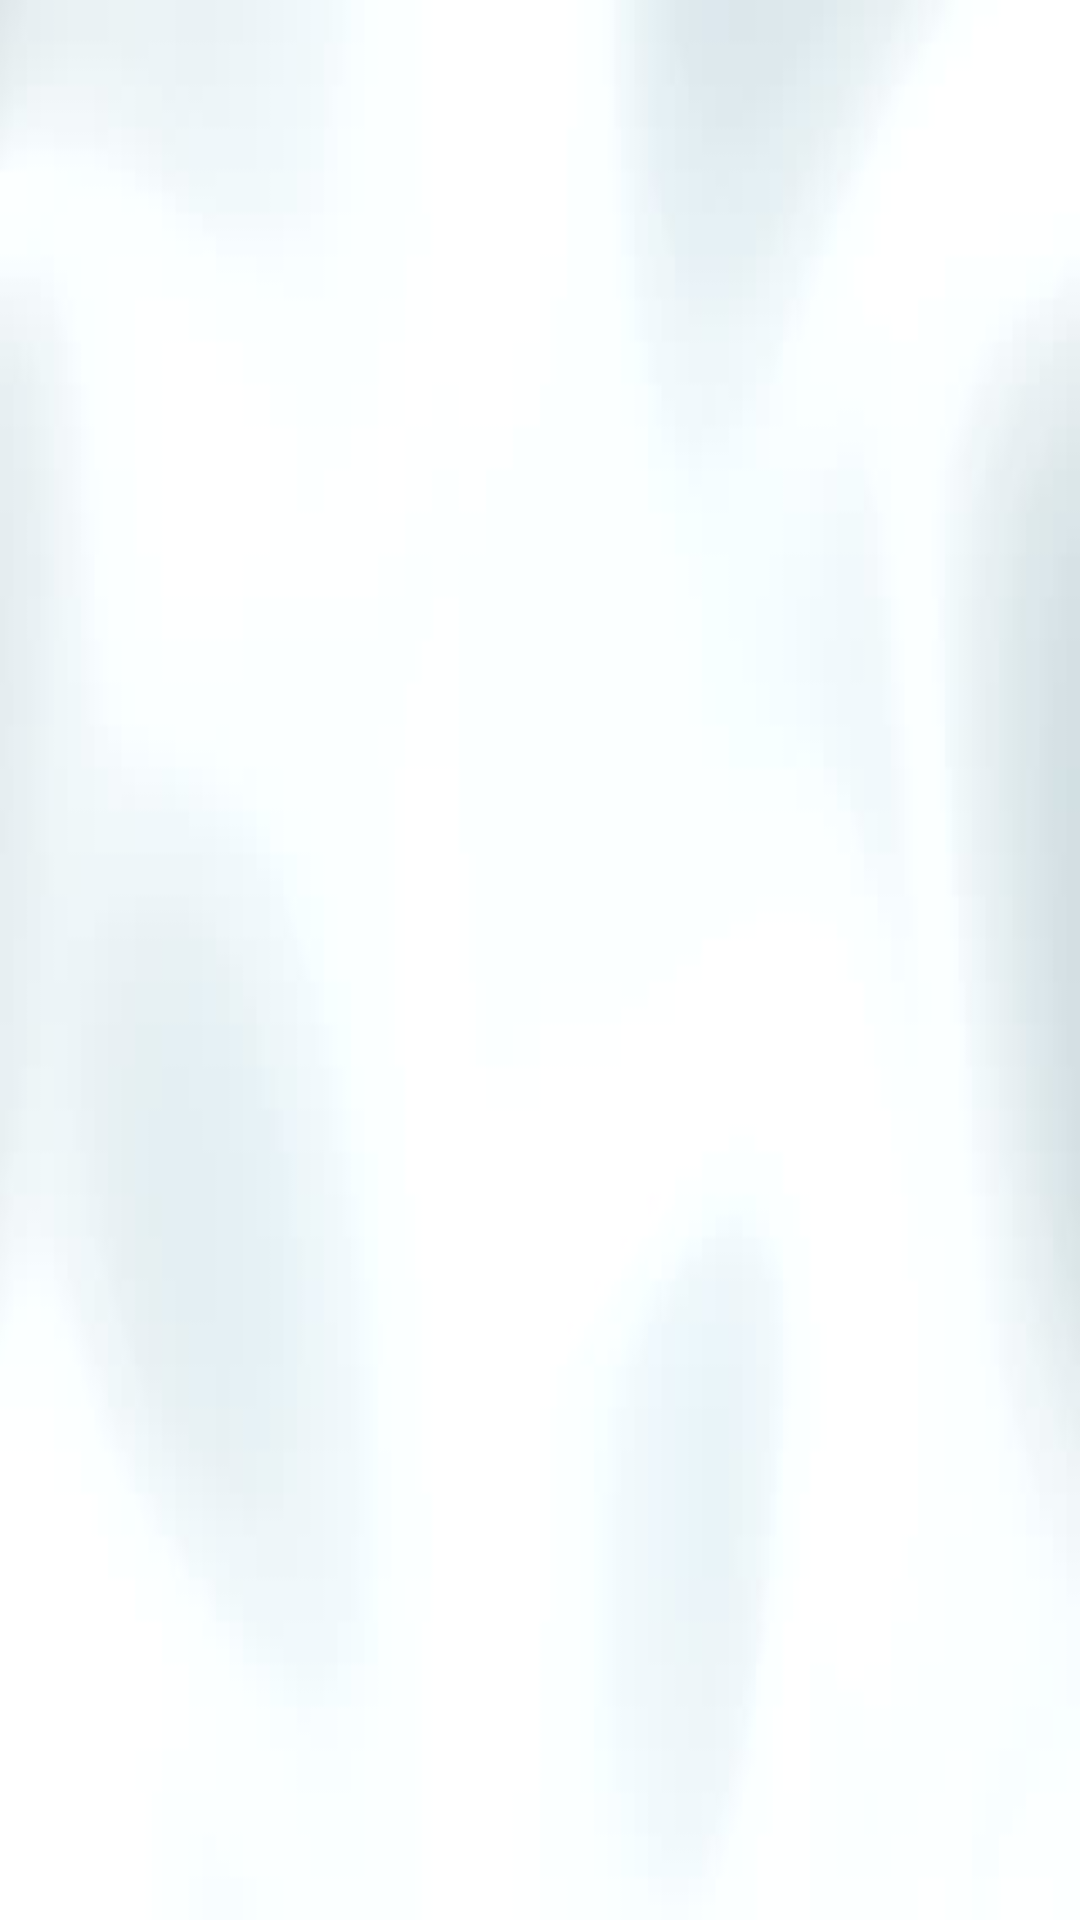

The Android layout XML behind this screen, and the referenced resources:
<!-- AndroidManifest.xml: application theme AppThemeNoActionBar -->
<!-- res/layout/activity_main.xml -->
<?xml version="1.0" encoding="utf-8"?>
<LinearLayout xmlns:android="http://schemas.android.com/apk/res/android"
    xmlns:app="http://schemas.android.com/apk/res-auto"
    xmlns:tools="http://schemas.android.com/tools"
    android:layout_width="match_parent"
    android:layout_height="match_parent"
    android:orientation="vertical"
    tools:context=".MainActivity"
    android:background="@drawable/bck">

    <FrameLayout
        android:layout_width="match_parent"
        android:layout_height="match_parent"
        android:id="@+id/frame_container"
        />

</LinearLayout>
<!-- resources referenced by this layout -->
<resources>
  <!-- drawable bck: jpg bitmap (drawable, 4409 bytes) -->
  <style name="AppThemeNoActionBar" parent="Theme.AppCompat.NoActionBar">
          
          <item name="colorPrimary">@color/colorPrimary</item>
          <item name="colorPrimaryDark">@color/colorPrimaryDark</item>
          <item name="colorAccent">@color/colorAccent</item>
      </style>
  <!-- not gathered from this repository: default colours our renderer supplied (Android Studio template values) -->
  <color name="colorPrimary">#FF6200EE</color>
  <color name="colorPrimaryDark">#FF3700B3</color>
  <color name="colorAccent">#FF03DAC5</color>
</resources>
